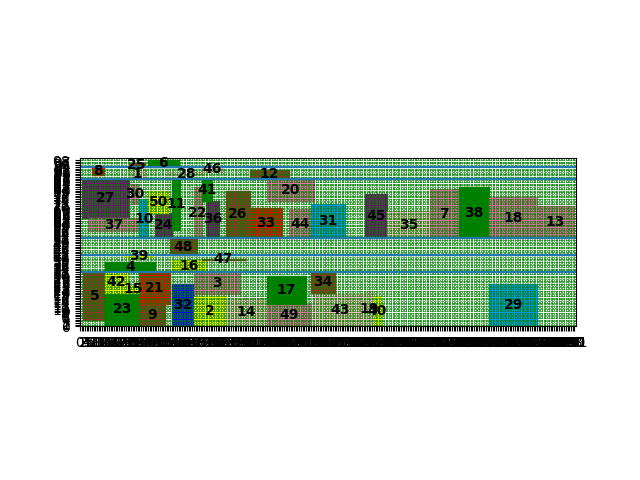

The data file committed next to this chart (first rows):
index, mooring time, starting berth position occupied
27, 1, 64
5, 2, 4
23, 15, 0
9, 35, 0
21, 35, 13
37, 5, 56
4, 15, 32
10, 35, 52
8, 7, 89
24, 44, 52
16, 54, 32
32, 54, 0
1, 29, 87
42, 15, 20
2, 67, 0
15, 28, 20
22, 67, 52
36, 74, 52
3, 67, 19
41, 72, 74
14, 86, 0
26, 86, 52
33, 100, 52
48, 53, 42
49, 110, 0
6, 40, 94
12, 100, 87
25, 29, 94
44, 123, 52
11, 54, 57
20, 110, 74
17, 110, 13
43, 138, 0
45, 168, 52
30, 30, 72
31, 136, 52
46, 72, 91
35, 181, 52
50, 40, 67
7, 206, 52
19, 168, 0
38, 223, 52
40, 173, 0
39, 26, 41
28, 52, 89
29, 241, 0
18, 241, 52
13, 269, 52
34, 136, 20
47, 72, 39
Cost, 13439
Time to process, 73.26
